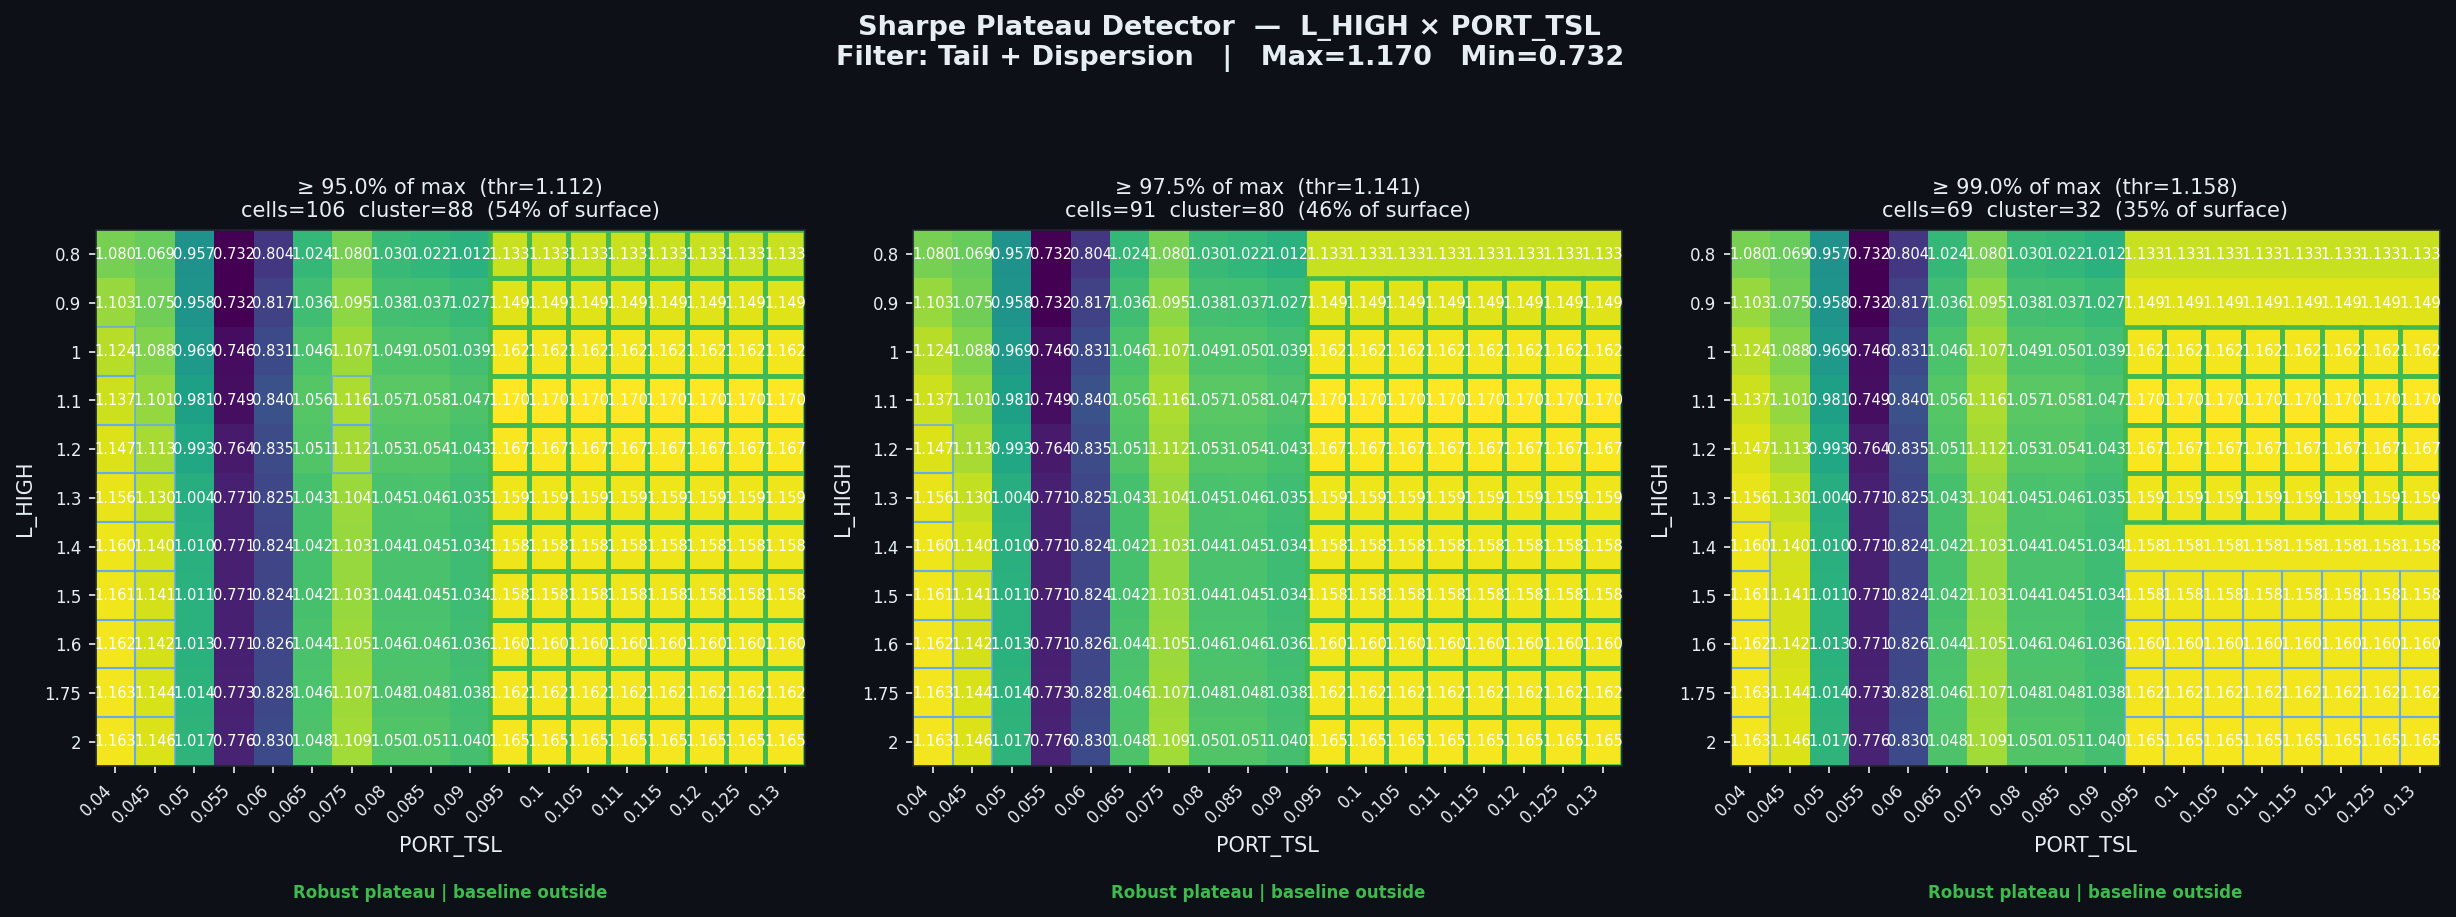

Values plotted in this chart, from the file beside it:
threshold_pct, threshold_sharpe, cells_above_threshold, pct_of_surface, largest_cluster_cells, baseline_in_cluster, verdict
0.95, 1.112, 106, 53.54, 88, False, Robust plateau | baseline outside
0.975, 1.141, 91, 45.96, 80, False, Robust plateau | baseline outside
0.99, 1.158, 69, 34.85, 32, False, Robust plateau | baseline outside
